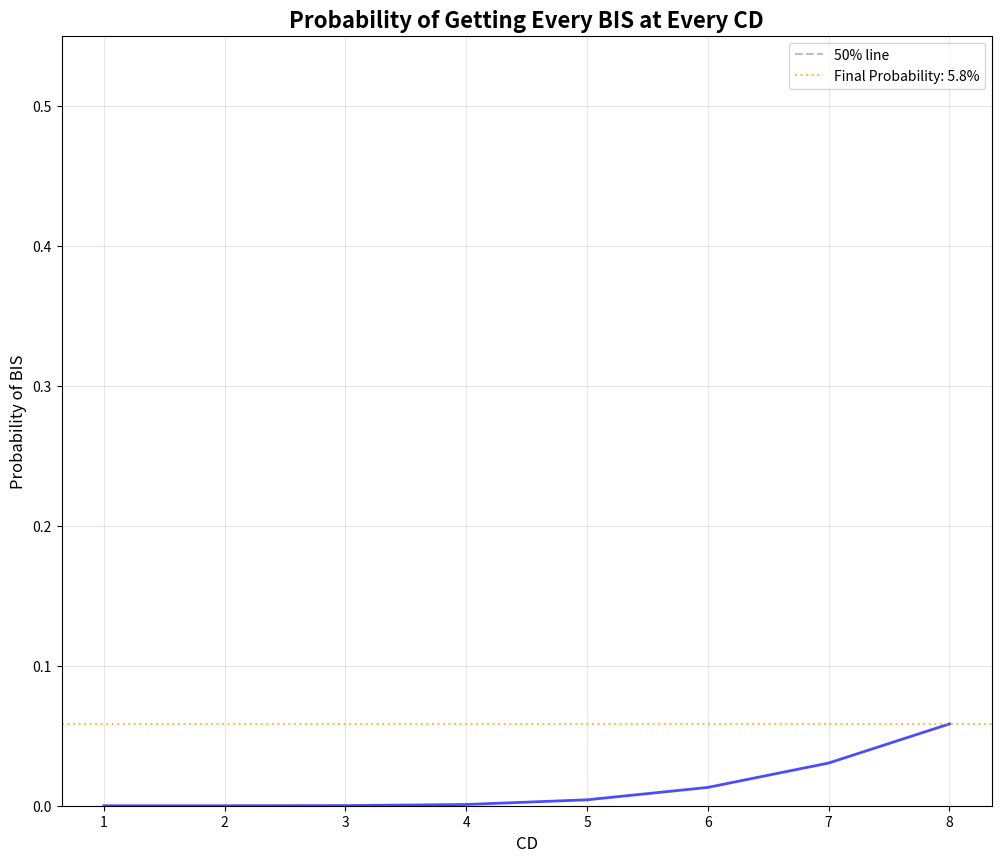

This figure's Python source:
# -*- coding: utf-8 -*-
# 计算《魔兽世界》时光服一个角色在一个版本内做到装备毕业的概率

import pandas as pd
import math
import matplotlib.pyplot as plt

# 创建数据框，输入基础数据：各部位装备掉落概率
slots_drop = pd.DataFrame(list({
'head':5/9, # 套装掉落概率
'shoulders':math.comb(33,3)/math.comb(34,4), # 萨塔里奥的套装外掉落为 34 件
'chest':math.comb(33,3)/math.comb(34,4),
'wrists':math.comb(26,4)/math.comb(27,5),   # 格罗布鲁斯的掉落为 27 件
'hands':5/9,   # 套装掉落概率
'waist':math.comb(26,4)/math.comb(27,5),   # 格罗布鲁斯的掉落为 27 件
'legs':math.comb(27,4)/math.comb(28,5),   # 迈可斯纳的掉落为 28 件
'feet':math.comb(26,4)/math.comb(27,5),   # 药剂师诺斯的掉落为 27 件
'mainhand':math.comb(10,2)/math.comb(11,3),   # 天启四骑士的套装外掉落为 11 件
'ranged':math.comb(18,3)/math.comb(19,4),   # 克尔苏加德的套装外掉落为 19 件
'cloak':math.comb(27,4)/math.comb(28,5),    # 教官拉苏维奥斯的掉落为 28 件
'ring':math.comb(33,3)/math.comb(34,4),   # 萨塔里奥的套装外掉落为 34 件
'trinket':math.comb(7,1)/math.comb(8,2)   # 盲眼者的套装外掉落为 8 件
}.items()), columns = ['Slot','DropProbability'])

slots_drop['NotDropProbability'] = 1 - slots_drop['DropProbability']

print(slots_drop)

# 绘制毕业概率折线图
bisprob_list = []

for i in range(1,9):
    BIS_slot = 1 - slots_drop['NotDropProbability']**i
    BIS_whole = BIS_slot.prod()
    bisprob_list.append(BIS_whole) # 计算从第一个cd开始,能获得全身BIS的概率(随着时间推移逐渐升高)
    
BIS_Prob = pd.DataFrame({
    'No.CD':range(1,9),
    'BisProb':bisprob_list
}) # CD-BIS概率表格

print(BIS_Prob)

fig, ax = plt.subplots(figsize=(12, 10))

ax.plot(BIS_Prob['No.CD'],BIS_Prob['BisProb'],'b-', linewidth=2, alpha=0.7)
ax.axhline(y=50, color='gray', linestyle='--', alpha=0.5, label='50% line')
final_prob_value = BIS_Prob['BisProb'].iloc[-1]
final_prob_percent = final_prob_value * 100
ax.axhline(y=final_prob_value, color='orange', linestyle=':', alpha=0.7, 
           label=f'Final Probability: {final_prob_percent:.1f}%')
ax.set_xlabel('CD', fontsize=12)
ax.set_ylabel('Probability of BIS', fontsize=12)
ax.set_title('Probability of Getting Every BIS at Every CD', fontsize=16, fontweight='bold')
ax.grid(True, alpha=0.3)
ax.legend()  # 确保图例显示
ax.set_ylim([0, 0.55])

plt.show()
